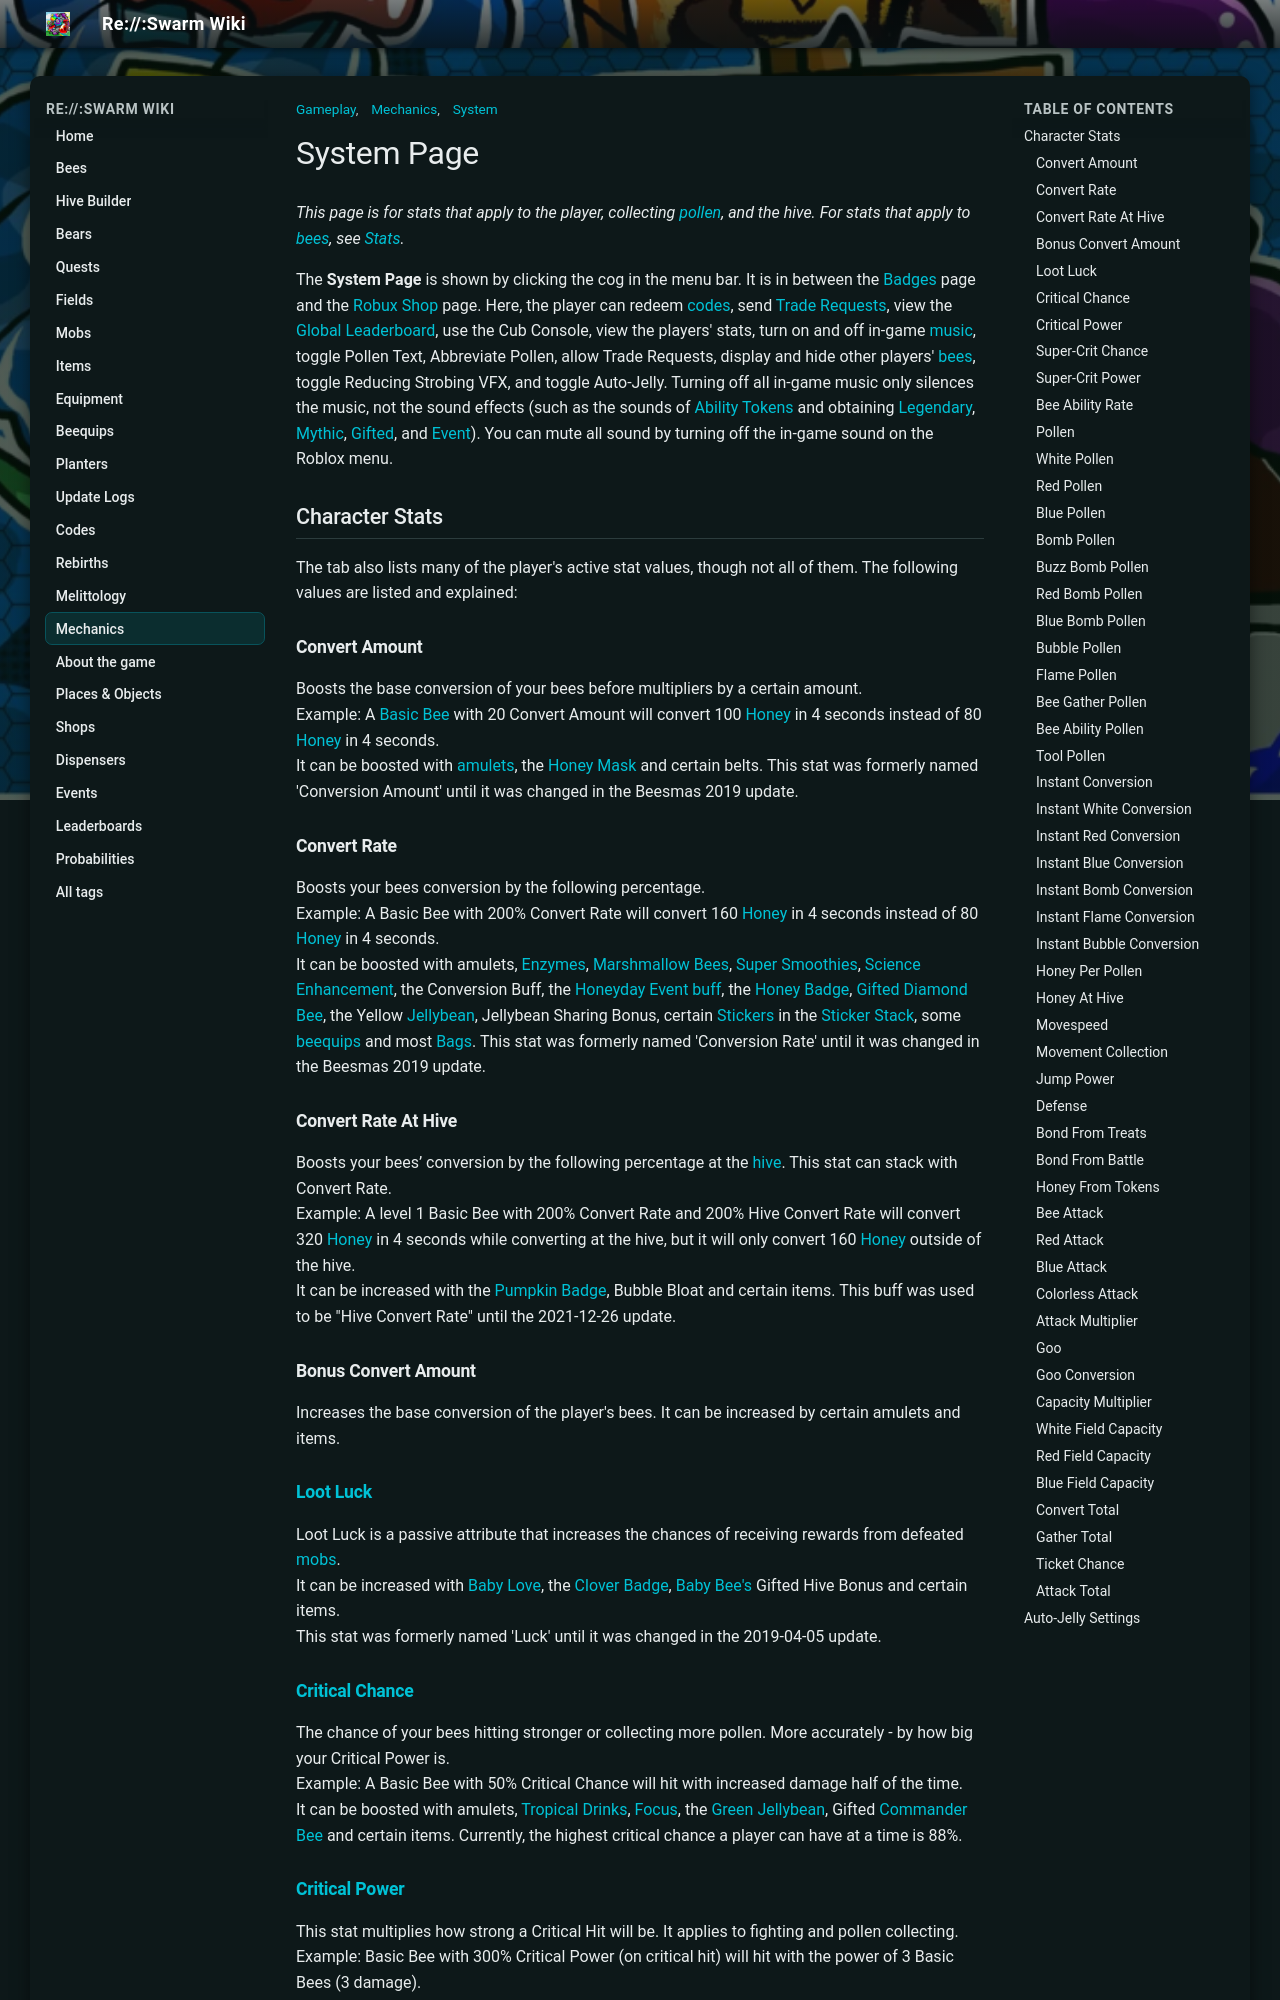

repository: JoaoFranciscoFE/reswarm-wiki · page: system-page.html · generator: mkdocs

---
title: "System Page"
tags: ["Gameplay", "Mechanics", "System"]
---

# System Page

*This page is for stats that apply to the player, collecting [pollen](pollen.md), and the hive. For stats that apply to [bees](bees.md), see [Stats](stats.md).*





The **System Page** is shown by clicking the cog in the menu bar. It is in between the [Badges](badges.md) page and the [Robux Shop](robux-shop.md) page. Here, the player can redeem [codes](codes.md), send [Trade Requests](trading.md), view the [Global Leaderboard](leaderboards.md), use the Cub Console, view the players' stats, turn on and off in-game [music](music.md), toggle Pollen Text, Abbreviate Pollen, allow Trade Requests, display and hide other players' [bees](bees.md), toggle Reducing Strobing VFX, and toggle Auto-Jelly. Turning off all in-game music only silences the music, not the sound effects (such as the sounds of [Ability Tokens](ability-tokens.md) and obtaining [Legendary](bees-legendary.md), [Mythic](bees-mythic.md), [Gifted](gifted-bee.md), and [Event](bees-event.md)). You can mute all sound by turning off the in-game sound on the Roblox menu.

## Character Stats

The tab also lists many of the player's active stat values, though not all of them. The following values are listed and explained:

### Convert Amount

Boosts the base conversion of your bees before multipliers by a certain amount.  
Example: A [Basic Bee](basic-bee.md) with 20 Convert Amount will convert 100 [Honey](honey.md) in 4 seconds instead of 80 [Honey](honey.md) in 4 seconds.  
It can be boosted with [amulets](amulet.md), the [Honey Mask](honey-mask.md) and certain belts. This stat was formerly named 'Conversion Amount' until it was changed in the Beesmas 2019 update.

### Convert Rate

Boosts your bees conversion by the following percentage.  
Example: A Basic Bee with 200% Convert Rate will convert 160 [Honey](honey.md) in 4 seconds instead of 80 [Honey](honey.md) in 4 seconds.  
It can be boosted with amulets, [Enzymes](enzymes.md), [Marshmallow Bees](marshmallow-bee.md), [Super Smoothies](super-smoothie.md), [Science Enhancement](buffs-debuffs.md#From_NPCs), the Conversion Buff, the [Honeyday Event buff](buffs-debuffs.md#From_Other), the [Honey Badge](badges.md#Honey_Badge), [Gifted](gifted-bee.md) [Diamond Bee](diamond-bee.md), the Yellow [Jellybean](jelly-beans.md), Jellybean Sharing Bonus, certain [Stickers](sticker.md) in the [Sticker Stack](sticker-stack.md), some [beequips](beequip.md) and most [Bags](bags.md). This stat was formerly named 'Conversion Rate' until it was changed in the Beesmas 2019 update.

### Convert Rate At Hive

Boosts your bees’ conversion by the following percentage at the [hive](hive.md). This stat can stack with Convert Rate.  
Example: A level 1 Basic Bee with 200% Convert Rate and 200% Hive Convert Rate will convert 320 [Honey](honey.md) in 4 seconds while converting at the hive, but it will only convert 160 [Honey](honey.md) outside of the hive.  
It can be increased with the [Pumpkin Badge](badges.md#Pumpkin_Badge), Bubble Bloat and certain items. This buff was used to be "Hive Convert Rate" until the 2021-12-26 update.

### Bonus Convert Amount

Increases the base conversion of the player's bees. It can be increased by certain amulets and items.

### [Loot Luck](loot-luck.md)

Loot Luck is a passive attribute that increases the chances of receiving rewards from defeated [mobs](mobs.md).   
It can be increased with [Baby Love](ability-tokens.md#Baby_Love), the [Clover Badge](badges.md#Clover_Badge), [Baby Bee's](baby-bee.md) Gifted Hive Bonus and certain items.  
This stat was formerly named 'Luck' until it was changed in the 2019-04-05 update.

### [Critical Chance](critical-hits.md#Critical_Chance)

The chance of your bees hitting stronger or collecting more pollen. More accurately - by how big your Critical Power is.  
Example: A Basic Bee with 50% Critical Chance will hit with increased damage half of the time.  
It can be boosted with amulets, [Tropical Drinks](tropical-drink.md), [Focus](ability-tokens.md#Focus), the [Green Jellybean](jelly-beans.md), Gifted [Commander Bee](commander-bee.md) and certain items. Currently, the highest critical chance a player can have at a time is 88%.
